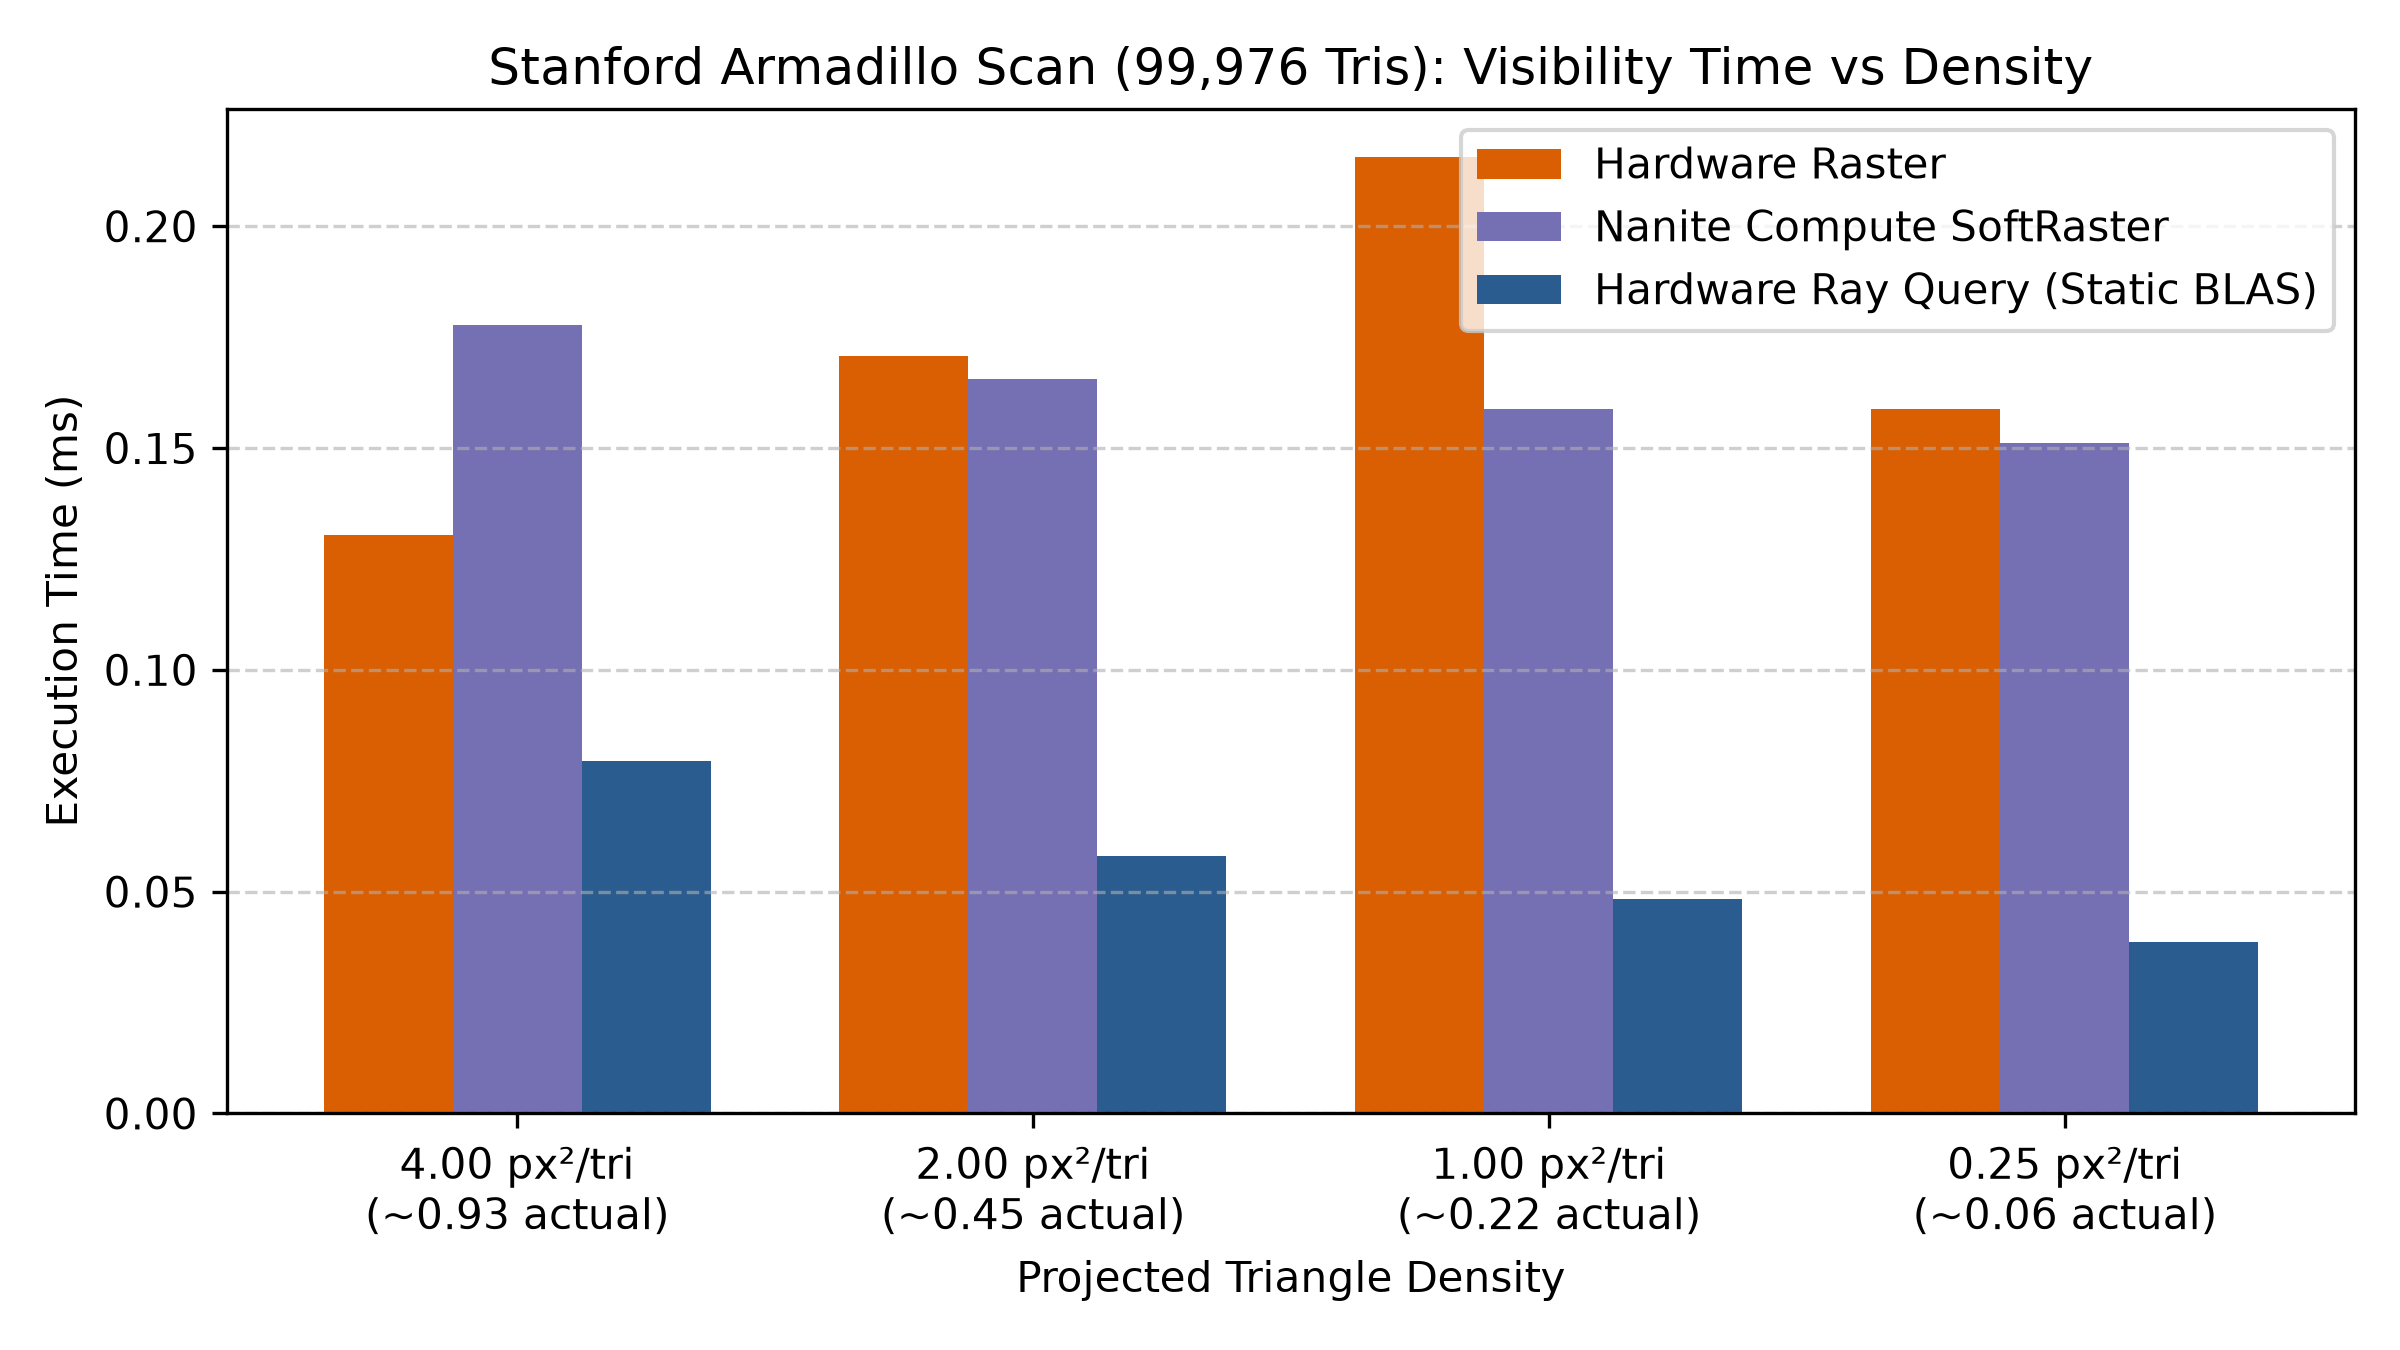

The data file committed next to this chart (first rows):
TargetDensity_px_per_tri, CamDistance, VisiblePixels, Actual_px_per_tri, HwRaster_ms, SoftRaster_ms, RayQuery_Static_ms, RayQuery_WithRefit_ms, Speedup_RQ_vs_HwRaster, Speedup_RQ_vs_SoftRaster
4, 65, 92553, 0.9258, 0.1304, 0.1777, 0.07952, 0.7066, 1.64, 2.234
2, 92, 45099, 0.4511, 0.1708, 0.1655, 0.058, 0.6851, 2.945, 2.853
1, 130, 22287, 0.2229, 0.2156, 0.1588, 0.04832, 0.6754, 4.463, 3.287
0.25, 260, 5507, 0.05508, 0.1588, 0.151, 0.03872, 0.6658, 4.102, 3.901
